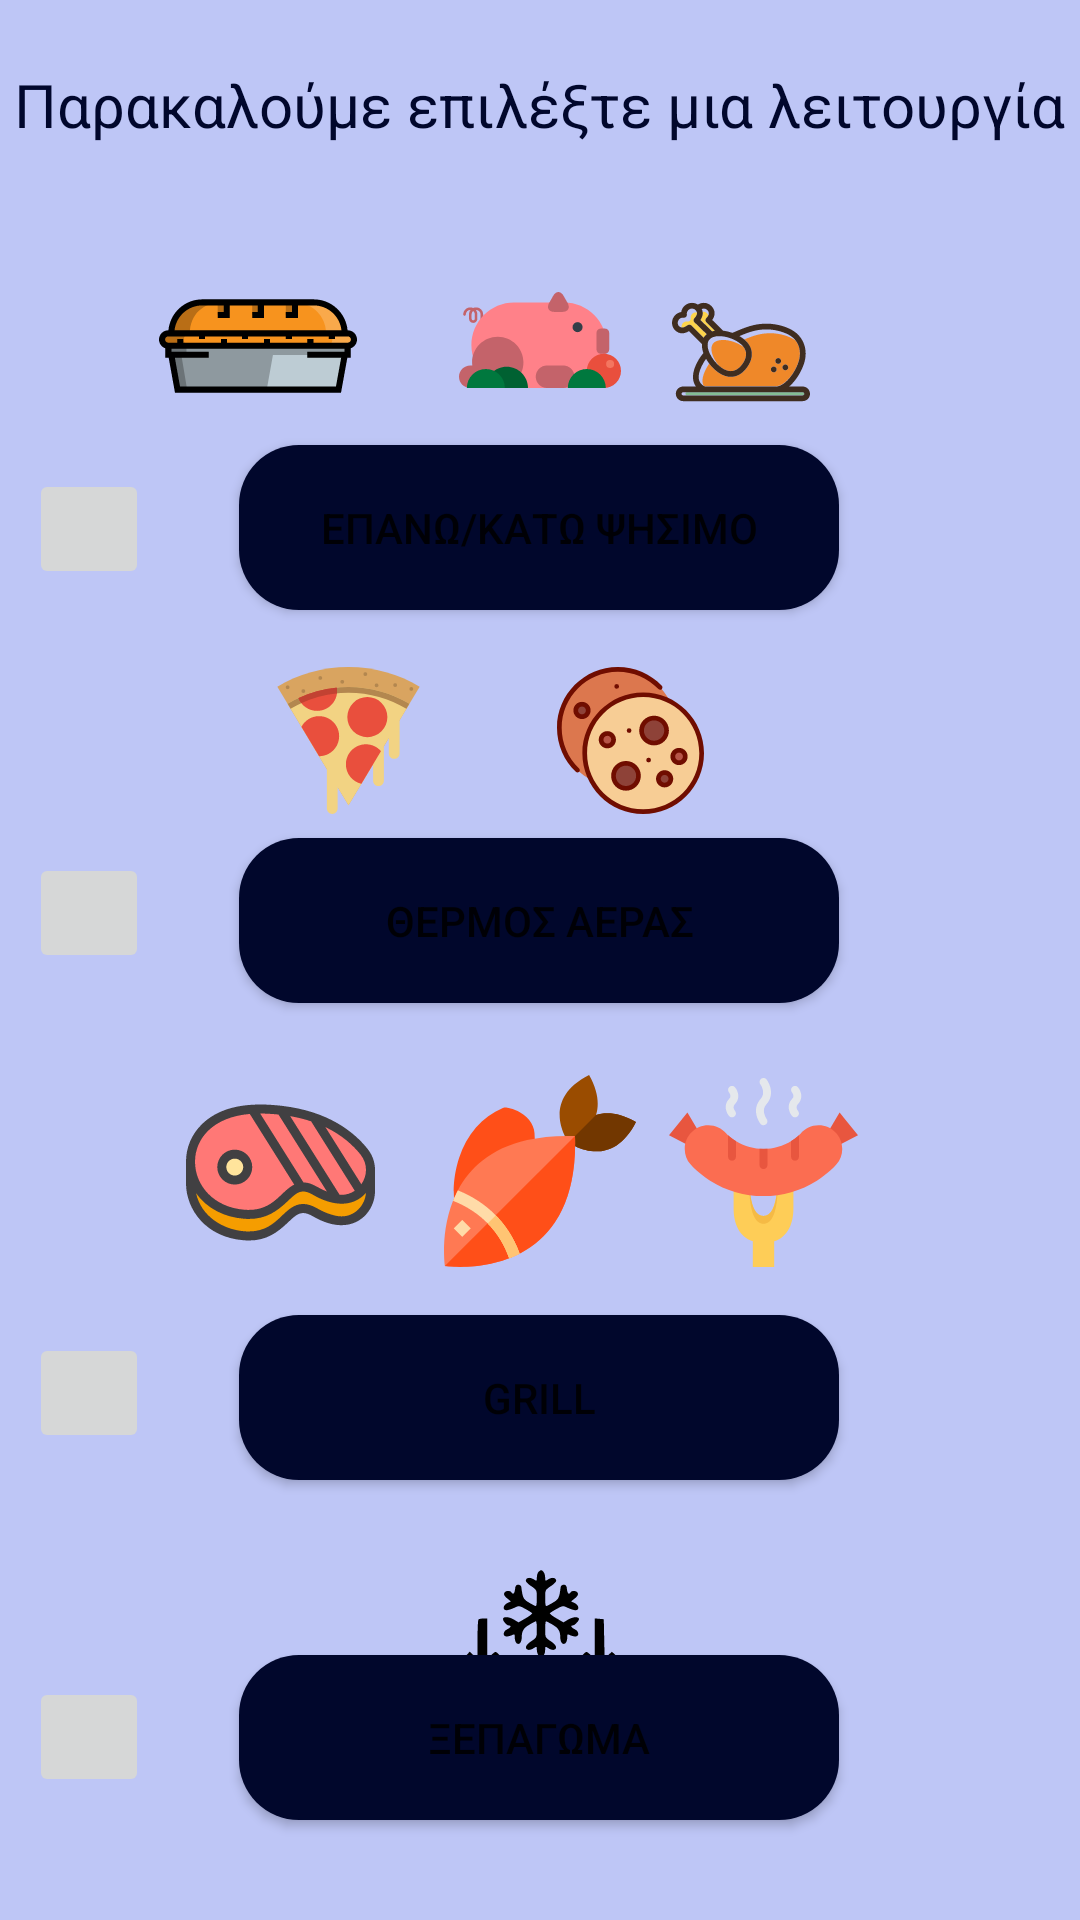

Write the Android layout XML for this screen, with the resource values it uses.
<!-- AndroidManifest.xml: application theme Theme.MyOven -->
<!-- res/layout/activity_main.xml -->
<?xml version="1.0" encoding="utf-8"?>
<androidx.constraintlayout.widget.ConstraintLayout xmlns:android="http://schemas.android.com/apk/res/android"
    xmlns:app="http://schemas.android.com/apk/res-auto"
    xmlns:tools="http://schemas.android.com/tools"
    android:layout_width="match_parent"
    android:layout_height="match_parent"
    android:background="#BEC6F6"
    tools:context=".MainActivity">

    <TextView
        android:id="@+id/textView"
        android:layout_width="wrap_content"
        android:layout_height="wrap_content"
        android:text="Παρακαλούμε επιλέξτε μια λειτουργία"
        android:textColor="#01072C"
        android:textColorHighlight="#ED2828"
        android:textSize="20sp"

        app:layout_constraintBottom_toBottomOf="parent"
        app:layout_constraintHorizontal_bias="0.49"
        app:layout_constraintLeft_toLeftOf="parent"
        app:layout_constraintRight_toRightOf="parent"
        app:layout_constraintTop_toTopOf="parent"
        app:layout_constraintVertical_bias="0.035" />

    <Button
        android:id="@+id/button"
        android:layout_width="200dp"
        android:layout_height="55dp"
        android:layout_marginTop="100dp"
        android:background="@drawable/rounded_button"
        android:text="Επανω/Κατω ψησιμο"
        android:textSize="14sp"
        app:backgroundTint="#01072C"
        app:layout_constraintEnd_toEndOf="parent"
        app:layout_constraintHorizontal_bias="0.497"
        app:layout_constraintStart_toStartOf="parent"
        app:layout_constraintTop_toBottomOf="@+id/textView" />

    <Button
        android:id="@+id/button2"
        android:layout_width="200dp"
        android:layout_height="55dp"
        android:layout_marginTop="76dp"
        android:background="@drawable/rounded_button"
        android:text="Θερμος αερας"
        app:backgroundTint="#01072C"
        app:layout_constraintEnd_toEndOf="parent"
        app:layout_constraintHorizontal_bias="0.497"
        app:layout_constraintStart_toStartOf="parent"
        app:layout_constraintTop_toBottomOf="@+id/button" />

    <Button
        android:id="@+id/button3"
        android:layout_width="200dp"
        android:layout_height="55dp"
        android:layout_marginTop="104dp"
        android:background="@drawable/rounded_button"
        android:text="GRILL"
        app:backgroundTint="#01072C"
        app:layout_constraintEnd_toEndOf="parent"
        app:layout_constraintHorizontal_bias="0.497"
        app:layout_constraintStart_toStartOf="parent"
        app:layout_constraintTop_toBottomOf="@+id/button2" />

    <Button
        android:id="@+id/button4"
        android:layout_width="200dp"
        android:layout_height="55dp"
        android:background="@drawable/rounded_button"
        android:text="Ξεπαγωμα"
        app:backgroundTint="#01072C"
        app:layout_constraintBottom_toBottomOf="parent"
        app:layout_constraintEnd_toEndOf="parent"
        app:layout_constraintHorizontal_bias="0.497"
        app:layout_constraintStart_toStartOf="parent"
        app:layout_constraintTop_toBottomOf="@+id/button3"
        app:layout_constraintVertical_bias="0.635" />

    <ImageView
        android:id="@+id/imageView2"
        android:layout_width="66dp"
        android:layout_height="46dp"
        android:layout_marginEnd="80dp"
        android:layout_marginRight="80dp"
        android:layout_marginBottom="8dp"
        app:layout_constraintBottom_toTopOf="@+id/button"
        app:layout_constraintEnd_toEndOf="parent"
        app:layout_constraintHorizontal_bias="1.0"
        app:layout_constraintStart_toEndOf="@+id/imageView3"
        app:srcCompat="@drawable/chicken" />

    <ImageView
        android:id="@+id/imageView3"
        android:layout_width="84dp"
        android:layout_height="54dp"
        android:layout_marginBottom="8dp"
        app:layout_constraintBottom_toTopOf="@+id/button"
        app:layout_constraintEnd_toEndOf="parent"
        app:layout_constraintStart_toStartOf="parent"
        app:srcCompat="@drawable/pork" />

    <ImageView
        android:id="@+id/imageView4"
        android:layout_width="57dp"
        android:layout_height="49dp"
        android:layout_marginEnd="24dp"
        android:layout_marginRight="24dp"
        android:layout_marginBottom="8dp"
        app:layout_constraintBottom_toTopOf="@+id/button2"
        app:layout_constraintEnd_toStartOf="@+id/imageView5"
        app:layout_constraintHorizontal_bias="0.886"
        app:layout_constraintStart_toStartOf="parent"
        app:srcCompat="@drawable/pizza" />

    <ImageView
        android:id="@+id/imageView5"
        android:layout_width="60dp"
        android:layout_height="49dp"
        android:layout_marginEnd="120dp"
        android:layout_marginRight="120dp"
        android:layout_marginBottom="8dp"
        app:layout_constraintBottom_toTopOf="@+id/button2"
        app:layout_constraintEnd_toEndOf="parent"
        app:layout_constraintTop_toBottomOf="@+id/button"
        app:layout_constraintVertical_bias="1.0"
        app:srcCompat="@drawable/cookies" />

    <ImageView
        android:id="@+id/imageView6"
        android:layout_width="82dp"
        android:layout_height="66dp"
        app:layout_constraintBottom_toTopOf="@+id/button"
        app:layout_constraintEnd_toStartOf="@+id/imageView3"
        app:layout_constraintHorizontal_bias="0.804"
        app:layout_constraintStart_toStartOf="parent"
        app:srcCompat="@drawable/pie" />

    <ImageView
        android:id="@+id/imageView7"
        android:layout_width="93dp"
        android:layout_height="63dp"
        android:layout_marginStart="16dp"
        android:layout_marginLeft="16dp"
        android:layout_marginBottom="16dp"
        app:layout_constraintBottom_toTopOf="@+id/button3"
        app:layout_constraintEnd_toStartOf="@+id/imageView8"
        app:layout_constraintHorizontal_bias="0.793"
        app:layout_constraintStart_toStartOf="parent"
        app:srcCompat="@drawable/steak" />

    <ImageView
        android:id="@+id/imageView8"
        android:layout_width="64dp"
        android:layout_height="64dp"
        android:layout_marginBottom="16dp"
        app:layout_constraintBottom_toTopOf="@+id/button3"
        app:layout_constraintEnd_toEndOf="parent"
        app:layout_constraintStart_toStartOf="parent"
        app:srcCompat="@drawable/fish" />

    <ImageView
        android:id="@+id/imageView9"
        android:layout_width="68dp"
        android:layout_height="63dp"
        android:layout_marginEnd="68dp"
        android:layout_marginRight="68dp"
        android:layout_marginBottom="16dp"
        app:layout_constraintBottom_toTopOf="@+id/button3"
        app:layout_constraintEnd_toEndOf="parent"
        app:layout_constraintHorizontal_bias="0.702"
        app:layout_constraintStart_toEndOf="@+id/imageView8"
        app:srcCompat="@drawable/sausage" />

    <ImageView
        android:id="@+id/imageView"
        android:layout_width="107dp"
        android:layout_height="92dp"
        android:layout_marginTop="8dp"
        app:layout_constraintEnd_toEndOf="parent"
        app:layout_constraintStart_toStartOf="parent"
        app:layout_constraintTop_toBottomOf="@+id/button3"
        app:srcCompat="@drawable/ic_defrost_ice_to_water_icon_on_white_vector" />

    <ImageButton
        android:id="@+id/imageButton4"
        android:layout_width="40dp"
        android:layout_height="40dp"
        android:layout_marginTop="108dp"
        app:layout_constraintEnd_toStartOf="@+id/button"
        app:layout_constraintHorizontal_bias="0.246"
        app:layout_constraintStart_toStartOf="parent"
        app:layout_constraintTop_toBottomOf="@+id/textView"
        app:srcCompat="@drawable/ic_info_svgrepo_com" />

    <ImageButton
        android:id="@+id/imageButton5"
        android:layout_width="40dp"
        android:layout_height="40dp"
        android:layout_marginTop="88dp"
        app:layout_constraintEnd_toStartOf="@+id/button2"
        app:layout_constraintHorizontal_bias="0.246"
        app:layout_constraintStart_toStartOf="parent"
        app:layout_constraintTop_toBottomOf="@+id/imageButton4"
        app:srcCompat="@drawable/ic_info_svgrepo_com" />

    <ImageButton
        android:id="@+id/imageButton6"
        android:layout_width="40dp"
        android:layout_height="40dp"
        android:layout_marginTop="120dp"
        app:layout_constraintEnd_toStartOf="@+id/button3"
        app:layout_constraintHorizontal_bias="0.246"
        app:layout_constraintStart_toStartOf="parent"
        app:layout_constraintTop_toBottomOf="@+id/imageButton5"
        app:srcCompat="@drawable/ic_info_svgrepo_com" />

    <ImageButton
        android:id="@+id/imageButton7"
        android:layout_width="40dp"
        android:layout_height="40dp"
        app:layout_constraintBottom_toBottomOf="parent"
        app:layout_constraintEnd_toStartOf="@+id/button4"
        app:layout_constraintHorizontal_bias="0.246"
        app:layout_constraintStart_toStartOf="parent"
        app:layout_constraintTop_toBottomOf="@+id/imageButton6"
        app:layout_constraintVertical_bias="0.645"
        app:srcCompat="@drawable/ic_info_svgrepo_com" />

</androidx.constraintlayout.widget.ConstraintLayout>
<!-- resources referenced by this layout -->
<resources>
  <!-- drawable chicken: vector/xml drawable (drawable, 12258 chars, omitted) -->
  <!-- drawable cookies: vector/xml drawable (drawable, 6819 chars, omitted) -->
  <!-- drawable fish: vector/xml drawable (drawable, 3314 chars, omitted) -->
  <!-- drawable ic_defrost_ice_to_water_icon_on_white_vector: vector/xml drawable (drawable, 3500 chars, omitted) -->
  <!-- drawable pie: vector/xml drawable (drawable, 3458 chars, omitted) -->
  <!-- drawable pizza: vector/xml drawable (drawable, 3128 chars, omitted) -->
  <!-- drawable pork: vector/xml drawable (drawable, 3520 chars, omitted) -->
  <!-- drawable rounded_button (drawable) -->
  <?xml version="1.0" encoding="utf-8"?>
  <shape xmlns:android="http://schemas.android.com/apk/res/android">
  
  
  
      <solid android:color="#000060"/>
      <corners android:radius="20dp"/>
  
  
  
  </shape>
  <!-- drawable sausage: vector/xml drawable (drawable, 5020 chars, omitted) -->
  <!-- drawable steak: vector/xml drawable (drawable, 3254 chars, omitted) -->
  <style name="Theme.MyOven" parent="Theme.MaterialComponents.DayNight.DarkActionBar">
          
          <item name="colorPrimary">@color/purple_500</item>
          <item name="colorPrimaryVariant">@color/purple_700</item>
          <item name="colorOnPrimary">@color/white</item>
          
          <item name="colorSecondary">@color/teal_200</item>
          <item name="colorSecondaryVariant">@color/teal_700</item>
          <item name="colorOnSecondary">@color/black</item>
          
          <item name="android:statusBarColor" tools:targetApi="l">?attr/colorPrimaryVariant</item>
          
      </style>
  <!-- not gathered from this repository: default colours our renderer supplied (Android Studio template values) -->
  <color name="purple_500">#FF6200EE</color>
  <color name="purple_700">#FF3700B3</color>
  <color name="teal_200">#FF03DAC5</color>
  <color name="teal_700">#FF018786</color>
  <color name="black">#FF000000</color>
  <color name="white">#FFFFFFFF</color>
</resources>
